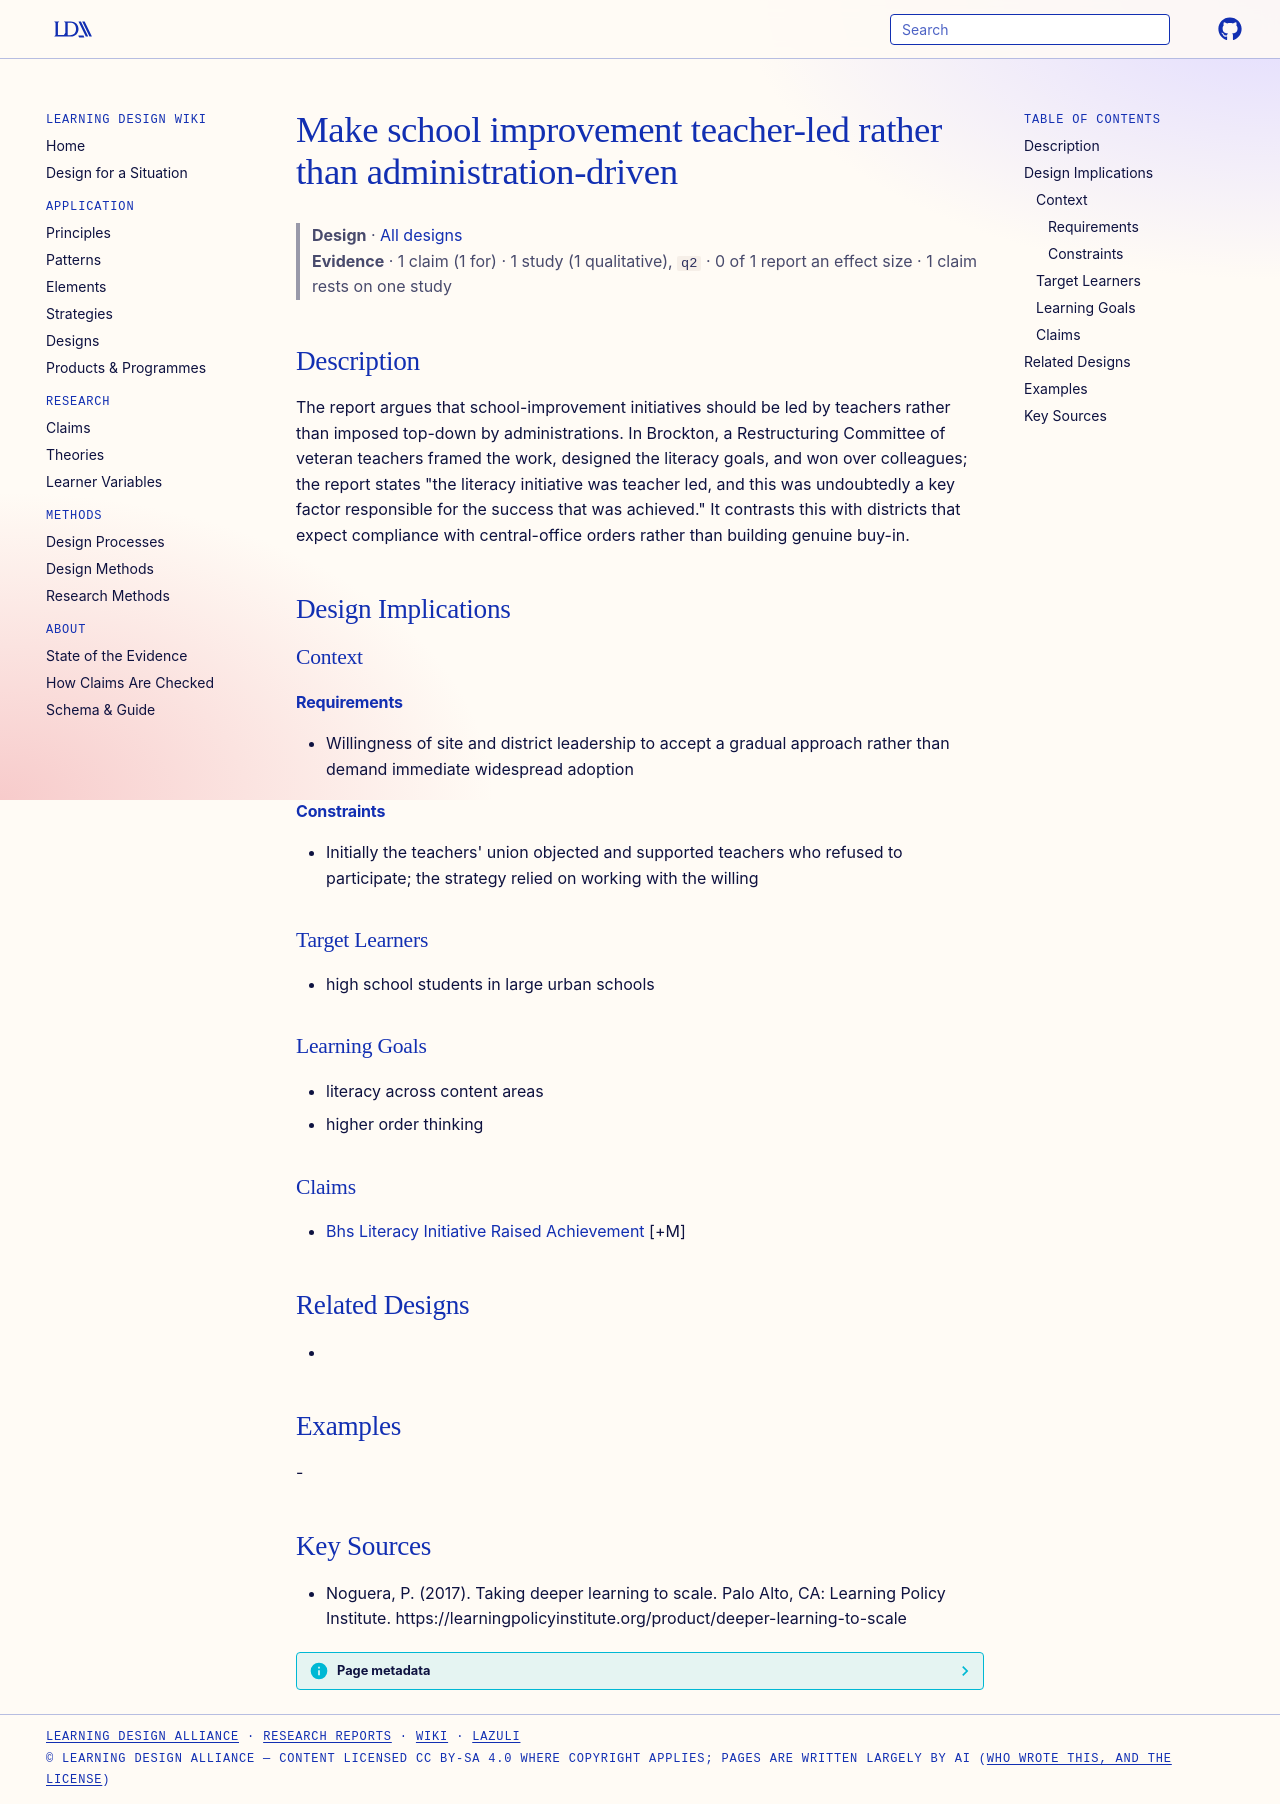

repository: Learning-Design-Alliance/learning-wiki · page: designs/teacher-led-school-improvement-brockton/index.html · generator: mkdocs

---
type: design
id: teacher-led-school-improvement-brockton
title: Make school improvement teacher-led rather than administration-driven
description: The report argues that school-improvement initiatives should be led by teachers rather than imposed top-down by administrations.
status: review
generated:
  by: "process:settle-candidates"
  at: 2026-10-15
sources:
  - id: noguera-2017
    resource: "https://learningpolicyinstitute.org/product/deeper-learning-to-scale"
    title: "Noguera, P. (2017). Taking deeper learning to scale. Palo Alto, CA: Learning Policy Institute. https://learningpolicyinstitute.org/product/deeper-learning-to-scale"
    author: Noguera, P
---

# Make school improvement teacher-led rather than administration-driven

> **Design** · [All designs](index.md)
> **Evidence** · 1 claim (1 for) · 1 study (1 qualitative), `q2` · 0 of 1 report an effect size · 1 claim rests on one study

## Description
The report argues that school-improvement initiatives should be led by teachers rather than imposed top-down by administrations. In Brockton, a Restructuring Committee of veteran teachers framed the work, designed the literacy goals, and won over colleagues; the report states "the literacy initiative was teacher led, and this was undoubtedly a key factor responsible for the success that was achieved." It contrasts this with districts that expect compliance with central-office orders rather than building genuine buy-in.

## Design Implications

### Context
#### Requirements
- Willingness of site and district leadership to accept a gradual approach rather than demand immediate widespread adoption
#### Constraints
- Initially the teachers' union objected and supported teachers who refused to participate; the strategy relied on working with the willing

### Target Learners
- high school students in large urban schools

### Learning Goals
- literacy across content areas
- higher order thinking

### Claims
- [Bhs Literacy Initiative Raised Achievement](../claims/bhs-literacy-initiative-raised-achievement.md) [+M]

## Related Designs
- 

## Examples
-

## Key Sources
- Noguera, P. (2017). Taking deeper learning to scale. Palo Alto, CA: Learning Policy Institute. https://learningpolicyinstitute.org/product/deeper-learning-to-scale
